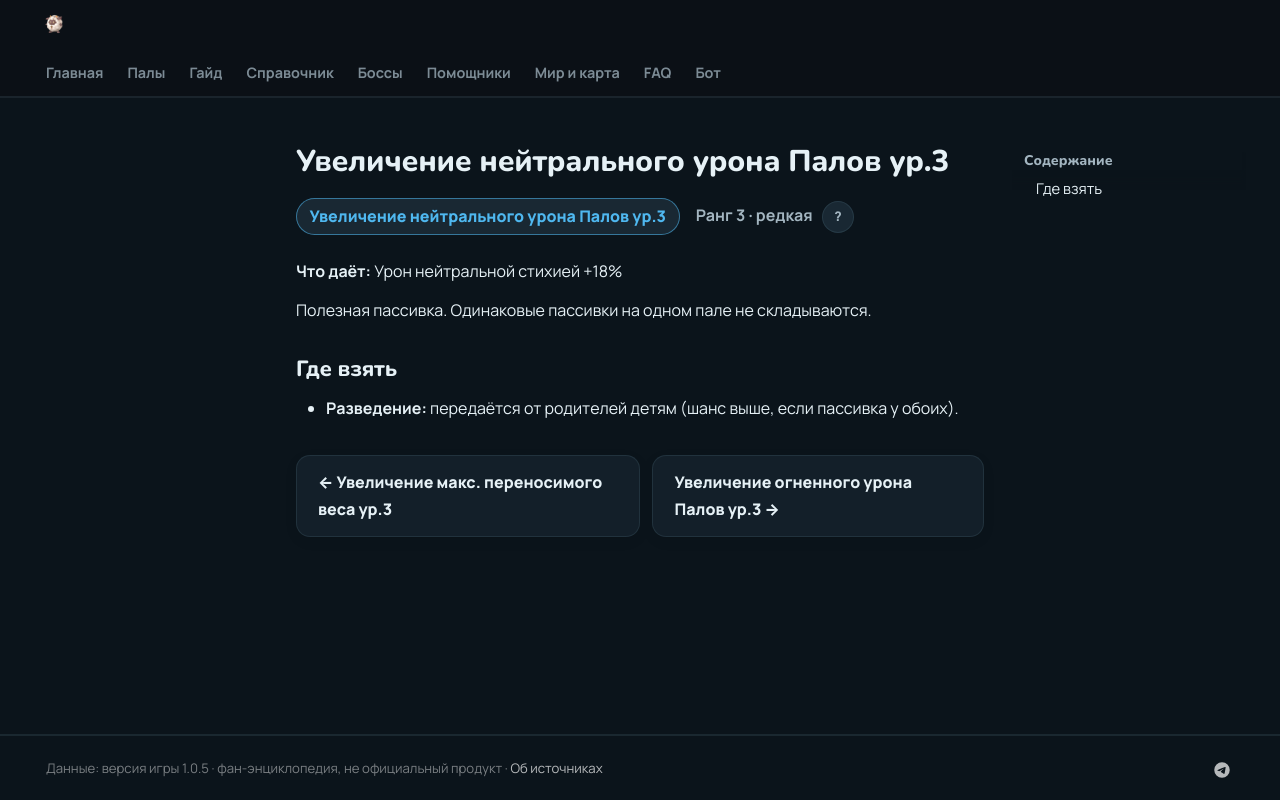

repository: 39den/palwiki · page: passivki/pal_neutral_damage_enhancement_lv_3/index.html · generator: mkdocs

# Увеличение нейтрального урона Палов ур.3

<div class="psv-hero" markdown="0"><span class="psv r-3 big">Увеличение нейтрального урона Палов ур.3</span> <span class="rk">Ранг 3 · редкая <button class="hlp" data-tip="Ранг — насколько сильна пассивка: от −3 (вредная) до 4 (легендарная). Чем выше, тем реже встречается.">?</button></span></div>

**Что даёт:** Урон нейтральной стихией +18%

Полезная пассивка. Одинаковые пассивки на одном пале не складываются.

## Где взять

- 🧬 **Разведение:** передаётся от родителей детям (шанс выше, если пассивка у обоих).


<div class="pn" markdown="0"><a class="card-link" href="../../passivki/max_carrying_capacity_lv_3/">← Увеличение макс. переносимого веса ур.3</a><a class="card-link" href="../../passivki/pal_fire_damage_enhancement_lv_3/">Увеличение огненного урона Палов ур.3 →</a></div>
